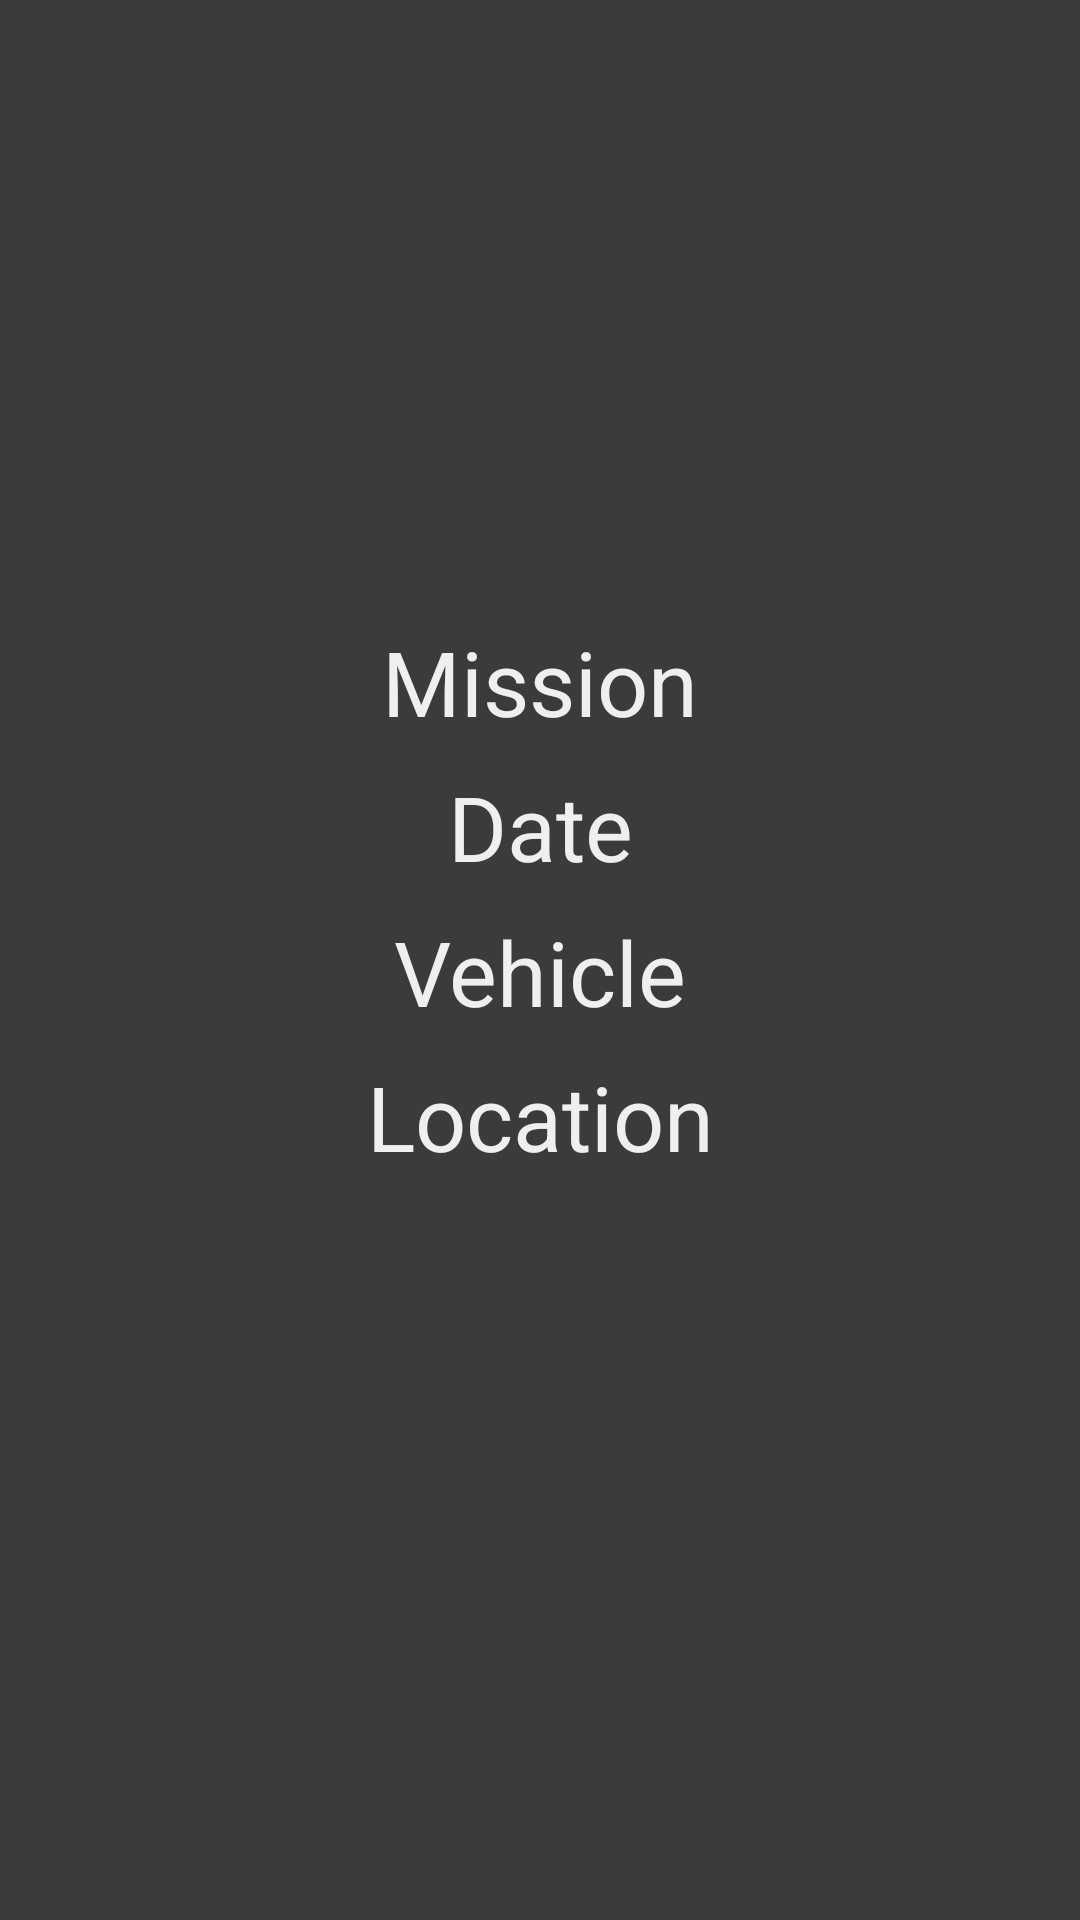

Produce the Android XML layout that renders to this screen, including the resource entries it uses.
<!-- AndroidManifest.xml: application theme Theme.DogCatPics -->
<!-- res/layout/mission_item.xml -->
<?xml version="1.0" encoding="utf-8"?>
<androidx.constraintlayout.widget.ConstraintLayout xmlns:android="http://schemas.android.com/apk/res/android"
    xmlns:app="http://schemas.android.com/apk/res-auto"
    xmlns:tools="http://schemas.android.com/tools"
    android:layout_width="match_parent"
    android:layout_height="match_parent"
    android:background="#3b3b3b">

    <ImageView
        android:id="@+id/patchImage"
        android:layout_width="150dp"
        android:layout_height="150dp"
        app:layout_constraintStart_toStartOf="parent"
        app:layout_constraintEnd_toEndOf="parent"
        app:layout_constraintTop_toTopOf="parent"
        app:layout_constraintBottom_toBottomOf="parent"
        app:layout_constraintVertical_bias="0.1"
        android:src="@drawable/spacexlogo" />
    <TextView
        android:id="@+id/missionNameText"
        android:layout_width="wrap_content"
        android:layout_height="wrap_content"
        android:text="Mission"
        android:textColor="#efefef"
        android:textSize="30dp"
        app:layout_constraintTop_toBottomOf="@+id/patchImage"
        app:layout_constraintStart_toStartOf="parent"
        app:layout_constraintEnd_toEndOf="parent"
        android:layout_marginTop="8dp"/>
    <TextView
        android:id="@+id/dateText"
        android:layout_width="wrap_content"
        android:layout_height="wrap_content"
        android:text="Date"
        android:textColor="#efefef"
        android:textSize="30dp"
        app:layout_constraintTop_toBottomOf="@+id/missionNameText"
        app:layout_constraintStart_toStartOf="parent"
        app:layout_constraintEnd_toEndOf="parent"
        android:layout_marginTop="8dp"/>
    <TextView
        android:id="@+id/launchVehicleText"
        android:layout_width="wrap_content"
        android:layout_height="wrap_content"
        android:text="Vehicle"
        android:textColor="#efefef"
        android:textSize="30dp"
        app:layout_constraintTop_toBottomOf="@+id/dateText"
        app:layout_constraintStart_toStartOf="parent"
        app:layout_constraintEnd_toEndOf="parent"
        android:layout_marginTop="8dp"/>
    <TextView
        android:id="@+id/launchLocaleText"
        android:layout_width="wrap_content"
        android:layout_height="wrap_content"
        android:text="Location"
        android:textColor="#efefef"
        android:textSize="30dp"
        app:layout_constraintTop_toBottomOf="@+id/launchVehicleText"
        app:layout_constraintStart_toStartOf="parent"
        app:layout_constraintEnd_toEndOf="parent"
        android:layout_marginTop="8dp"/>
    <TextView
        android:id="@+id/launchDescriptionText"
        android:layout_width="wrap_content"
        android:layout_height="wrap_content"
        android:text=""
        android:textColor="#efefef"
        android:textSize="20dp"
        android:paddingLeft="35dp"
        android:paddingRight="35dp"
        android:textAlignment="center"
        app:layout_constraintTop_toBottomOf="@+id/launchLocaleText"
        app:layout_constraintStart_toStartOf="parent"
        app:layout_constraintEnd_toEndOf="parent"
        android:layout_marginTop="50dp"/>

</androidx.constraintlayout.widget.ConstraintLayout>
<!-- resources referenced by this layout -->
<resources>
  <style name="Theme.DogCatPics" parent="Base.Theme.DogCatPics" />
  <style name="Base.Theme.DogCatPics" parent="Theme.Material3.DayNight.NoActionBar">
          
          
      </style>
</resources>
